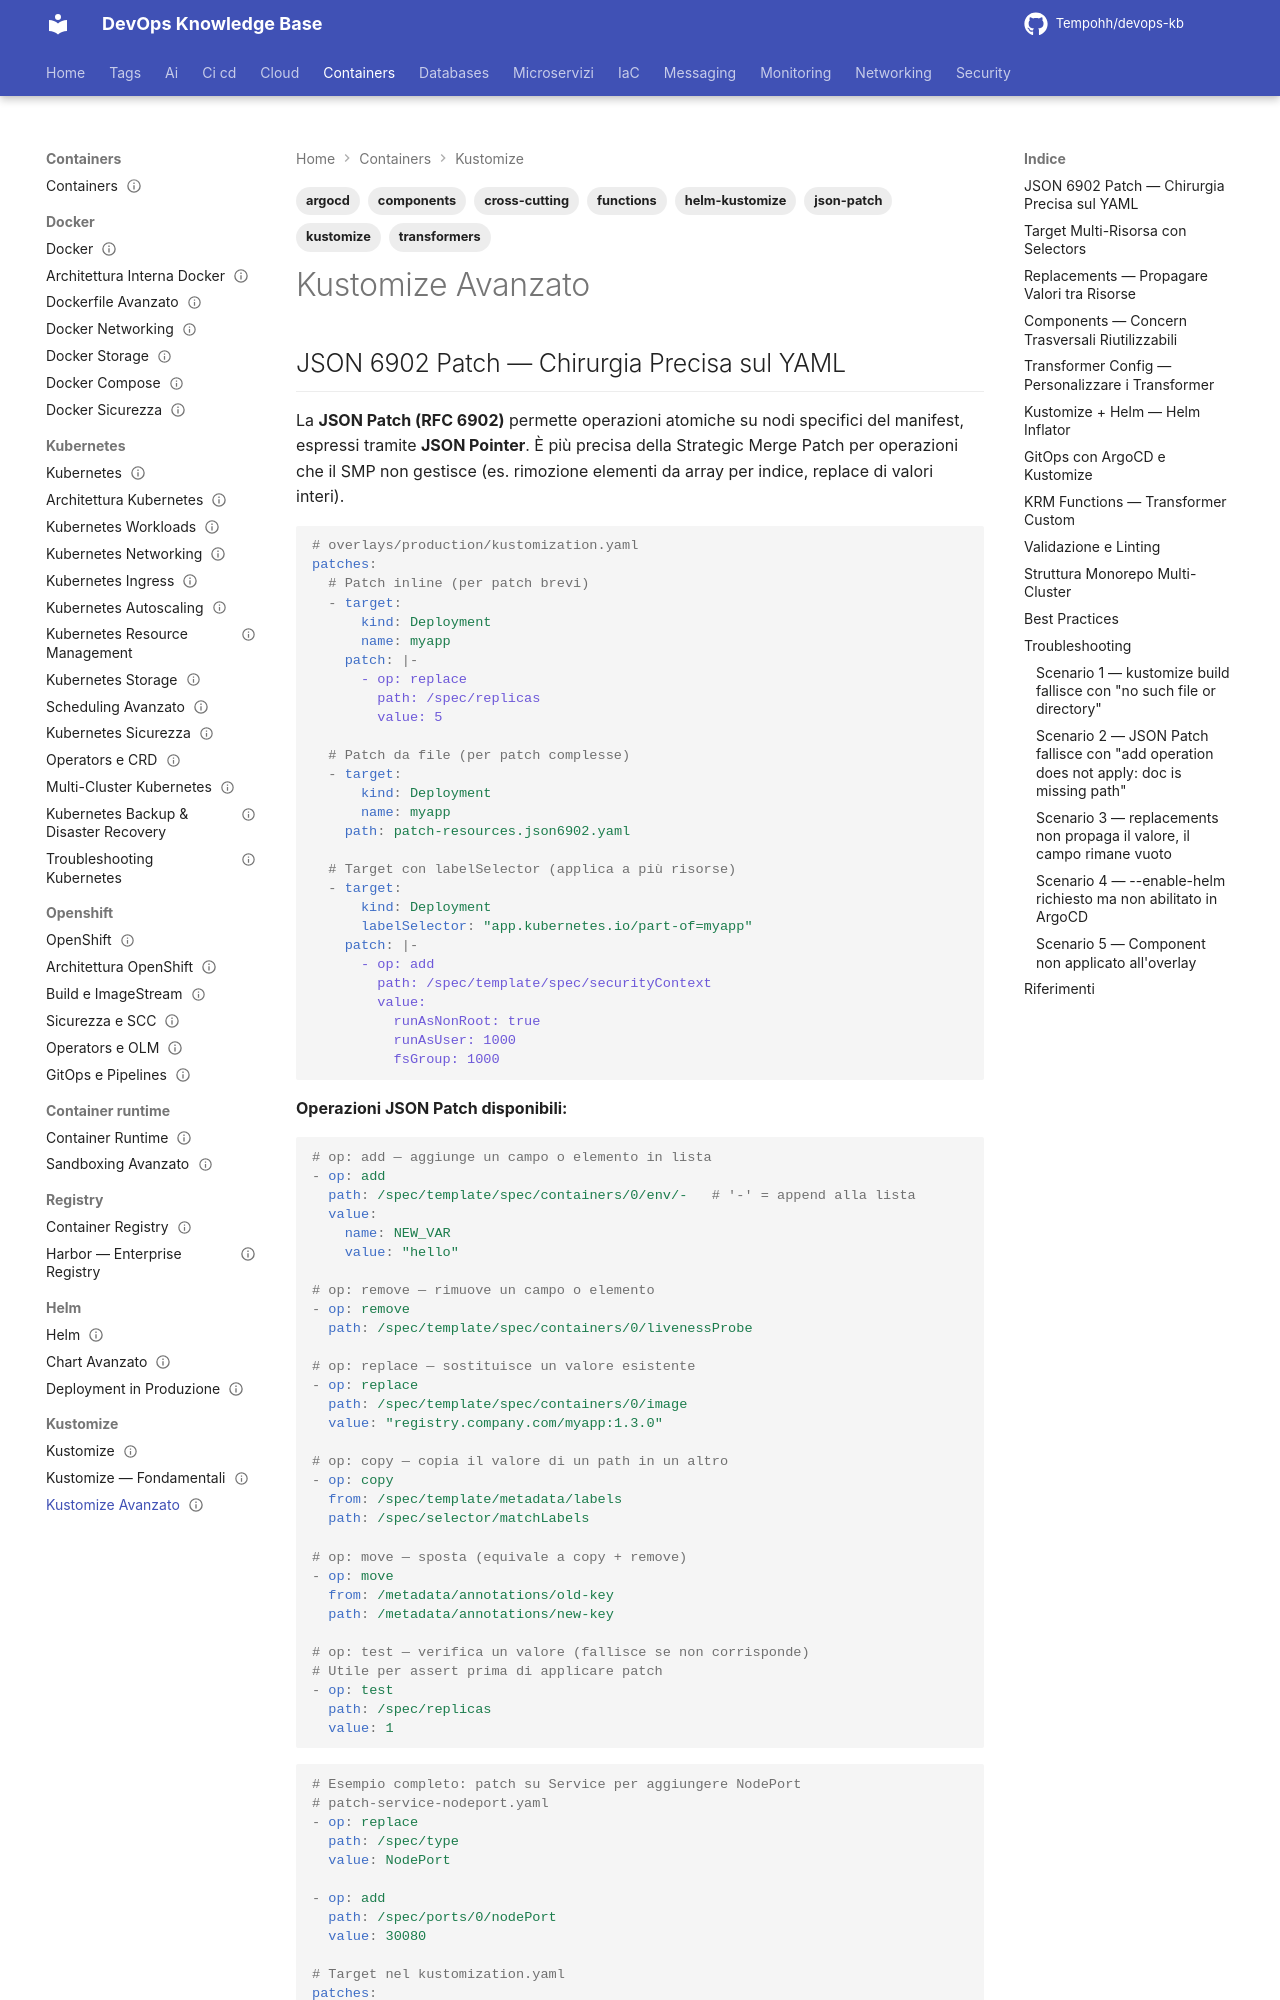

repository: Tempohh/devops-kb · page: containers/kustomize/avanzato/index.html · generator: mkdocs

---
title: "Kustomize Avanzato"
slug: avanzato
category: containers
tags: [kustomize, json-patch, components, transformers, functions, argocd, helm-kustomize, cross-cutting]
search_keywords: [kustomize JSON 6902 patch, kustomize RFC 6902, kustomize components, kustomize replacements, kustomize transformer config, kustomize KRM functions, kustomize helm inflator, kustomize validate, kustomize build pipeline, kustomize ArgoCD, kustomize cross-cutting concerns, kustomize inline patch, kustomize fieldspecs, kustomize exec plugin]
parent: containers/kustomize/_index
related: [containers/kustomize/_index, containers/helm/_index, containers/openshift/gitops-pipelines, containers/kubernetes/sicurezza]
official_docs: https://kubectl.docs.kubernetes.io/references/kustomize/
status: reviewed
difficulty: advanced
last_updated: 2026-10-04
last_verified: 2026-10-04
---

# Kustomize Avanzato
